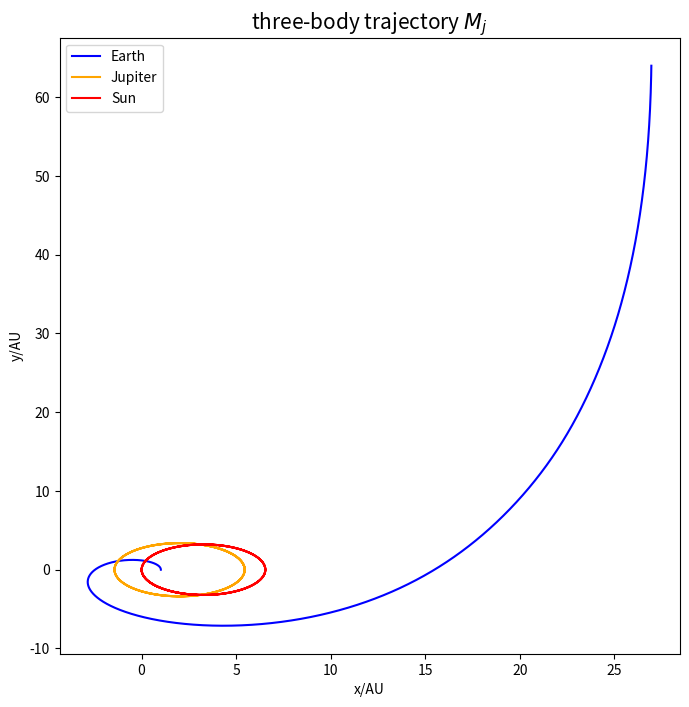

This chart was generated by the following Python code: (Note: this script raises an exception after producing the figure.)
# -*- coding: utf-8 -*-
"""
Created on Mon Jun 13 19:27:18 2016

@author: asus
"""

import numpy as np
import matplotlib.pyplot as plt
from math import *
import mpl_toolkits.mplot3d

#Determine the initial value
def initial(a,e):
    x0=a*(1+e)
    v_y0=2*pi*sqrt((1-e)/(a*(1+e)))
    return [x0,v_y0]

def three_orbits(m_e,m_j,m_s):
#Earth
    x_e0=initial(1,0.017)[0]
    x_e=[]
    x_e.append(x_e0)
    
    v_ex0=0
    v_ex=[]
    v_ex.append(v_ex0)

    y_e0=0
    y_e=[]
    y_e.append(y_e0)
    
    v_ey0=initial(1,0.017)[1]
    v_ey=[]
    v_ey.append(v_ey0)
#Jupiter
    x_j0=initial(5.2,0.048)[0]
    x_j=[]
    x_j.append(x_j0)
    
    v_jx0=0
    v_jx=[]
    v_jx.append(v_jx0)

    y_j0=0
    y_j=[]
    y_j.append(y_j0)
    
    v_jy0=0.8*initial(5.2,0.048)[1]
    v_jy=[]
    v_jy.append(v_jy0)
#Sun
    x_s0=0
    x_s=[]
    x_s.append(x_s0)
    
    v_sx0=0
    v_sx=[]
    v_sx.append(v_sx0)

    y_s0=0
    y_s=[]
    y_s.append(y_s0)
    
    v_sy0=-(m_e*v_ey0+m_j*v_jy0)/m_s
    v_sy=[]
    v_sy.append(v_sy0)
#r
    r_es=[]
    r_es.append(sqrt((x_e0-x_s0)**2+(y_e0-y_s0)**2))
    r_js=[]
    r_js.append(sqrt((x_j0-x_s0)**2+(y_j0-y_s0)**2))
    r_ej=[]
    r_ej.append(sqrt((x_e0-x_j0)**2+(y_e0-y_j0)**2))

    t=[]
    t.append(0)
    time=40.0
    dt=0.001

    
    for i in range(int(time/dt)):
#Earth
        v_ex.append(v_ex[i]+dt*(4*pi**2*(x_s[i]-x_e[i])/(r_es[i]**3)+4*pi**2*m_j/m_s*(x_j[i]-x_e[i])/(r_ej[i]**3)))
        x_e.append(x_e[i]+v_ex[i+1]*dt)
        v_ey.append(v_ey[i]+dt*(4*pi**2*(y_s[i]-y_e[i])/(r_es[i]**3)+4*pi**2*m_j/m_s*(y_j[i]-y_e[i])/(r_ej[i]**3)))
        y_e.append(y_e[i]+v_ey[i+1]*dt)
#Jupiter
        v_jx.append(v_jx[i]+dt*(4*pi**2*(x_s[i]-x_j[i])/(r_js[i]**3)+4*pi**2*m_e/m_s*(x_e[i]-x_j[i])/(r_ej[i]**3)))
        x_j.append(x_j[i]+v_jx[i+1]*dt)
        v_jy.append(v_jy[i]+dt*(4*pi**2*(y_s[i]-y_j[i])/(r_js[i]**3)+4*pi**2*m_e/m_s*(y_e[i]-y_j[i])/(r_ej[i]**3)))
        y_j.append(y_j[i]+v_jy[i+1]*dt)
#Sun
        v_sx.append(v_sx[i]+dt*(4*pi**2*m_e/m_s*(x_e[i]-x_s[i])/(r_es[i]**3)+4*pi**2*m_j/m_s*(x_j[i]-x_s[i])/(r_js[i]**3)))
        x_s.append(x_s[i]+v_sx[i+1]*dt)
        v_sy.append(v_sy[i]+dt*(4*pi**2*m_e/m_s*(y_e[i]-y_s[i])/(r_es[i]**3)+4*pi**2*m_j/m_s*(y_j[i]-y_s[i])/(r_js[i]**3)))
        y_s.append(y_s[i]+v_sy[i+1]*dt)

        r_es.append(sqrt((x_e[i+1]-x_s[i+1])**2+(y_e[i+1]-y_s[i+1])**2))
        r_js.append(sqrt((x_j[i+1]-x_s[i+1])**2+(y_j[i+1]-y_s[i+1])**2))
        r_ej.append(sqrt((x_e[i+1]-x_j[i+1])**2+(y_e[i+1]-y_j[i+1])**2))

        t.append(t[i]+dt)
    return [x_e,y_e,x_j,y_j,x_s,y_s,t]
m_e=1.0
m_j=316700
m_s=333333.3
thr=three_orbits(m_e,m_j,m_s)
x_e=thr[0]
y_e=thr[1]
x_j=thr[2]
y_j=thr[3]
x_s=thr[4]
y_s=thr[5]
t=thr[6]

#plot
plt.figure(figsize=[8,8])
plt.plot(x_e,y_e,color='blue',label='Earth')
plt.plot(x_j,y_j,color='orange',label='Jupiter')
plt.plot(x_s,y_s,color='red',label='Sun')
plt.legend(loc='upper left')
plt.title('three-body trajectory $M_j$',fontsize=15)
plt.xlabel('x/AU')
#xlim(-6,6)
plt.ylabel('y/AU')
#ylim(-6,6)
plt.savefig('three-body trajectory5.png')
plt.show()
#3D plot
fig = figure()
ax = fig.add_subplot(111, projection='3d')
ax.plot(x_e,y_e,t,color='blue',label='Earth')
ax.plot(x_j,y_j,t,color='orange',label='Jupiter')
ax.plot(x_s,y_s,t,color='red',label='Sun')
legend(loc='upper left')
ax.set_xlabel('x/Au')
ax.set_ylabel('y/AU')
ax.set_zlabel('t/yr')
savefig('three-body trajectory5 3D.png')
show()